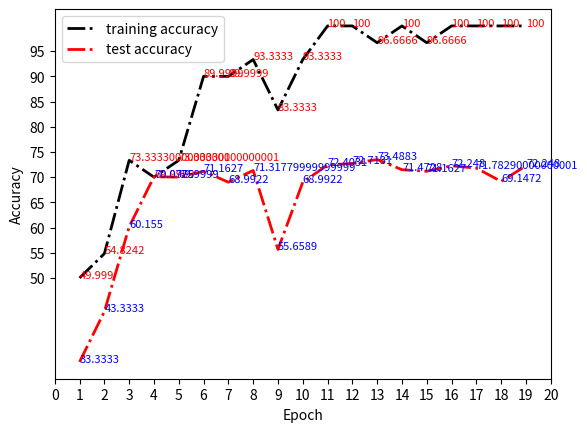

Generate this figure with matplotlib:
import matplotlib.pyplot as plt
import numpy as np
import random

c_t = [0.49999, 0.548242, 0.733333, 0.699999, 0.733333, 0.899999, 0.899999, 0.933333, 0.833333, 0.933333, 1, 1, 0.966666, 1, 0.966666, 1, 1, 1, 1]
c_t_acc = [i * 100 for i in c_t]

c_test = [0.333333, 0.433333, 0.601550, 0.700775, 0.699999, 0.711627, 0.689922, 0.713178, 0.556589, 0.689922, 0.724031, 0.727131, 0.734883, 0.714728, 0.711627, 0.722480, 0.717829, 0.691472, 0.722480]
c_test_acc = [i * 100 for i in c_test]


def linePlot():
    y1_axis = c_t_acc
    y2_axis = c_test_acc
    x_axis = np.array([x for x in range(1, len(y1_axis) + 1)])
    plt.figure()
    plt.plot(x_axis, y1_axis, '-.', linewidth=2, color='k', label='training accuracy')
    plt.plot(x_axis, y2_axis, '-.', linewidth=2, color='r', label='test accuracy')
    plt.xticks([x for x in range(0, 21, 1)])
    plt.yticks([y for y in range(50, 100, 5)])
    plt.xlabel("Epoch")
    plt.ylabel("Accuracy")
    plt.legend(loc=2)
    ax = plt.gca()
    for x, y in zip(x_axis, y1_axis):
        ax.text(x, y, str(y), color='r', fontsize=8)
    for x, y in zip(x_axis, y2_axis):
        ax.text(x, y, str(y), color='b', fontsize=8)
    plt.show()


linePlot()
